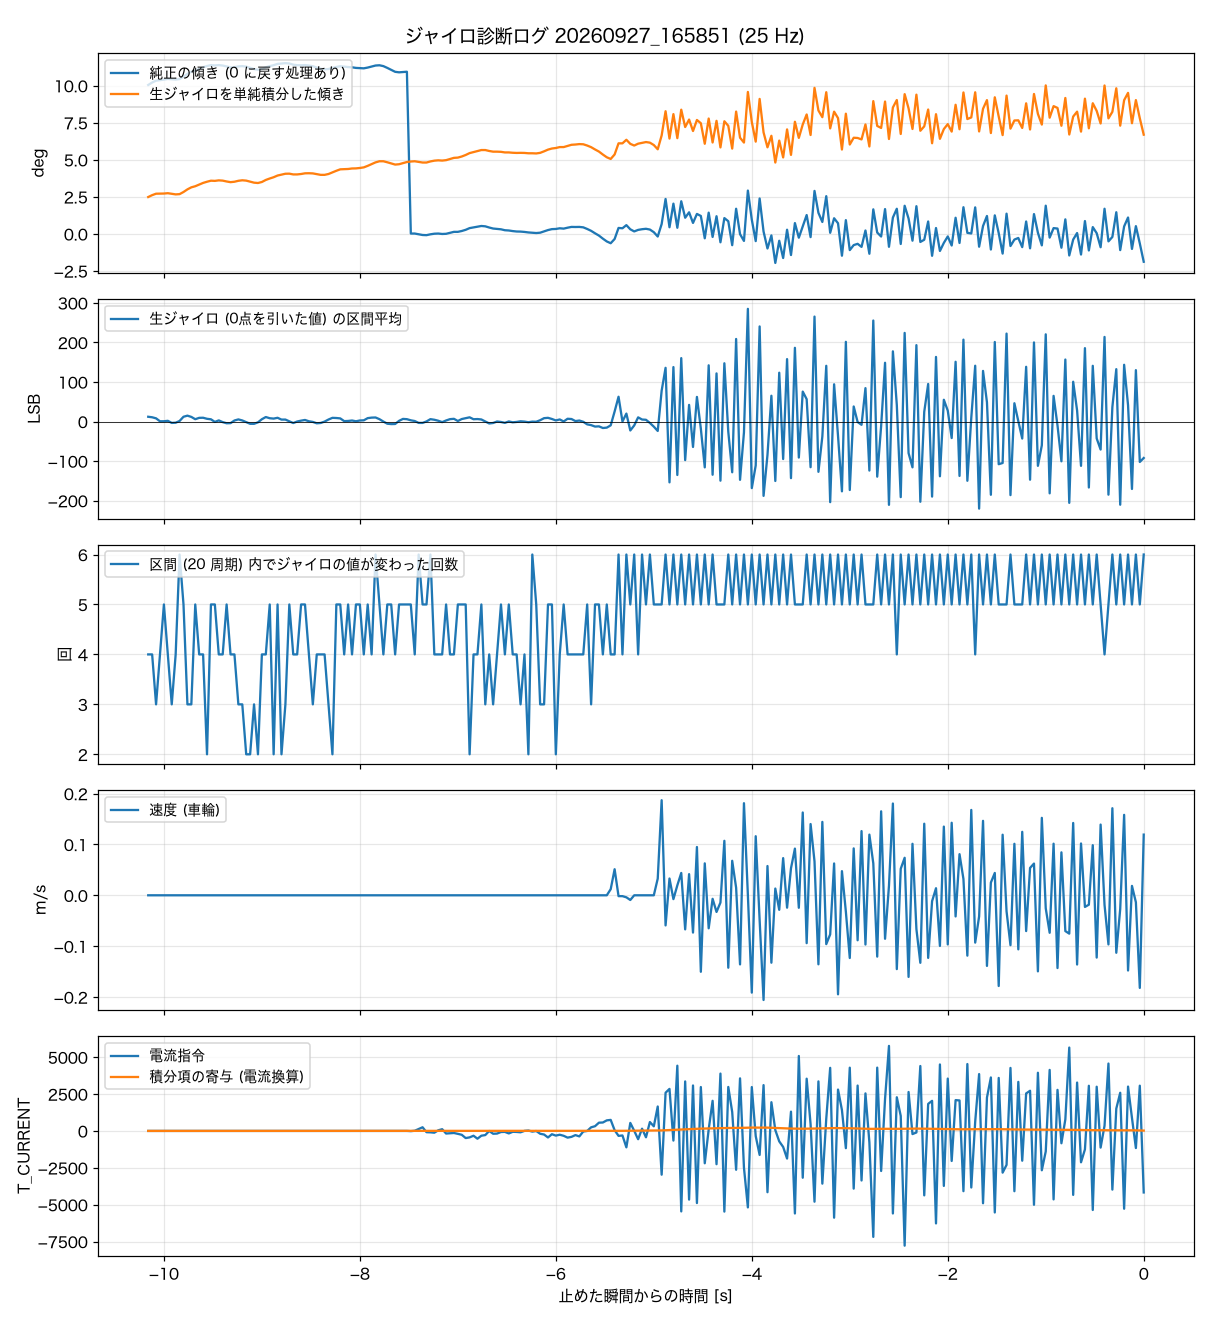

The data file committed next to this chart (first rows):
t_s, body_angle_rad, gyro_raw_mean_lsb, body_rate_rad_s, wheel_spd_rad_s, theta_rawint_rad, current_cmd, gyro_updates, wheel_err_int_rad_s
-10.16, 0.1753, 12.01, 0.127, 0, 0.0434, 0, 4, 0
-10.12, 0.1782, 10.71, 0.11, 0, 0.0456, 0, 4, 0
-10.08, 0.1804, 8.01, 0.088, 0, 0.0473, 0, 3, 0
-10.04, 0.181, 0.56, 0.051, 0, 0.0474, 0, 4, 0
-10, 0.1816, 0.66, 0.066, 0, 0.0475, 0, 5, 0
-9.960, 0.1824, 1.76, 0.039, 0, 0.0479, 0, 4, 0
-9.920, 0.182, -3.58, 0.028, 0, 0.0472, 0, 3, 0
-9.880, 0.1817, -3.03, 0.033, 0, 0.0465, 0, 4, 0
-9.840, 0.1823, 1.31, 0.085, 0, 0.0468, 0, 6, 0
-9.800, 0.1851, 12.01, 0.126, 0, 0.0493, 0, 5, 0
-9.760, 0.1884, 14.81, 0.135, 0, 0.0524, 0, 3, 0
-9.720, 0.191, 11.61, 0.092, 0, 0.0548, 0, 3, 0
-9.680, 0.1923, 5.81, 0.07, 0, 0.0561, 0, 5, 0
-9.640, 0.1943, 9.26, 0.095, 0, 0.058, 0, 4, 0
-9.600, 0.1962, 9.51, 0.089, 0, 0.06, 0, 4, 0
-9.560, 0.1976, 6.86, 0.083, 0, 0.0614, 0, 2, 0
-9.520, 0.1987, 5.61, 0.056, 0, 0.0626, 0, 5, 0
-9.480, 0.1983, -1.03, 0.056, 0, 0.0624, 0, 5, 0
-9.440, 0.1987, 2.81, 0.055, 0, 0.063, 0, 4, 0
-9.400, 0.1982, -1.53, 0.029, 0, 0.0627, 0, 4, 0
-9.360, 0.1971, -4.43, 0.007, 0, 0.0617, 0, 5, 0
-9.320, 0.196, -4.13, 0.033, 0, 0.0609, 0, 4, 0
-9.280, 0.1963, 2.56, 0.075, 0, 0.0614, 0, 4, 0
-9.240, 0.1972, 5.31, 0.069, 0, 0.0625, 0, 3, 0
-9.200, 0.1975, 2.66, 0.047, 0, 0.0631, 0, 3, 0
-9.160, 0.1969, -1.53, 0.015, 0, 0.0627, 0, 2, 0
-9.120, 0.1955, -5.78, 0.005, 0, 0.0615, 0, 2, 0
-9.080, 0.194, -5.83, 0.01, 0, 0.0603, 0, 3, 0
-9.040, 0.1932, -2.13, 0.046, 0, 0.0599, 0, 2, 0
-9.000, 0.1941, 5.81, 0.087, 0, 0.0611, 0, 4, 0
-8.960, 0.1961, 11.31, 0.092, 0, 0.0635, 0, 4, 0
-8.920, 0.1975, 8.31, 0.065, 0, 0.0652, 0, 5, 0
-8.880, 0.1986, 7.36, 0.111, 0, 0.0667, 0, 2, 0
-8.840, 0.2001, 9.41, 0.074, 0, 0.0687, 0, 5, 0
-8.800, 0.2006, 4.86, 0.057, 0, 0.0697, 0, 2, 0
-8.760, 0.201, 4.91, 0.067, 0, 0.0708, 0, 3, 0
-8.720, 0.2006, 0.46, 0.02, 0, 0.0709, 0, 5, 0
-8.680, 0.1992, -3.93, 0.035, 0, 0.07, 0, 4, 0
-8.640, 0.1986, 0.01, 0.014, 0, 0.07, 0, 4, 0
-8.600, 0.1985, 2.16, 0.045, 0, 0.0705, 0, 5, 0
-8.560, 0.1987, 3.91, 0.049, 0, 0.0713, 0, 5, 0
-8.520, 0.1982, 0.61, 0.028, 0, 0.0714, 0, 4, 0
-8.480, 0.1974, -1.03, 0.033, 0, 0.0712, 0, 3, 0
-8.440, 0.1958, -4.53, 0.007, 0, 0.0703, 0, 4, 0
-8.400, 0.1944, -3.73, 0.022, 0, 0.0695, 0, 4, 0
-8.360, 0.1937, -0.18, 0.038, 0, 0.0695, 0, 4, 0
-8.320, 0.1941, 5.06, 0.074, 0, 0.0705, 0, 3, 0
-8.280, 0.1954, 9.26, 0.078, 0, 0.0724, 0, 2, 0
-8.240, 0.1965, 8.86, 0.083, 0, 0.0743, 0, 5, 0
-8.200, 0.1974, 7.86, 0.04, 0, 0.076, 0, 5, 0
-8.160, 0.1969, 0.96, 0.04, 0, 0.0762, 0, 4, 0
-8.120, 0.1964, 1.41, 0.039, 0, 0.0764, 0, 5, 0
-8.080, 0.1961, 2.51, 0.029, 0, 0.077, 0, 4, 0
-8.040, 0.1954, 0.61, 0.044, 0, 0.0771, 0, 5, 0
-8.000, 0.1951, 2.56, 0.049, 0, 0.0776, 0, 5, 0
-7.960, 0.1949, 3.01, 0.048, 0, 0.0783, 0, 4, 0
-7.920, 0.1958, 8.56, 0.074, 0, 0.0801, 0, 5, 0
-7.880, 0.197, 9.81, 0.078, 0, 0.0821, 0, 4, 0
-7.840, 0.1982, 10.16, 0.041, 0, 0.0842, 0, 6, 0
-7.800, 0.1985, 5.91, 0.045, 0, 0.0855, 0, 5, 0
... 195 more rows
